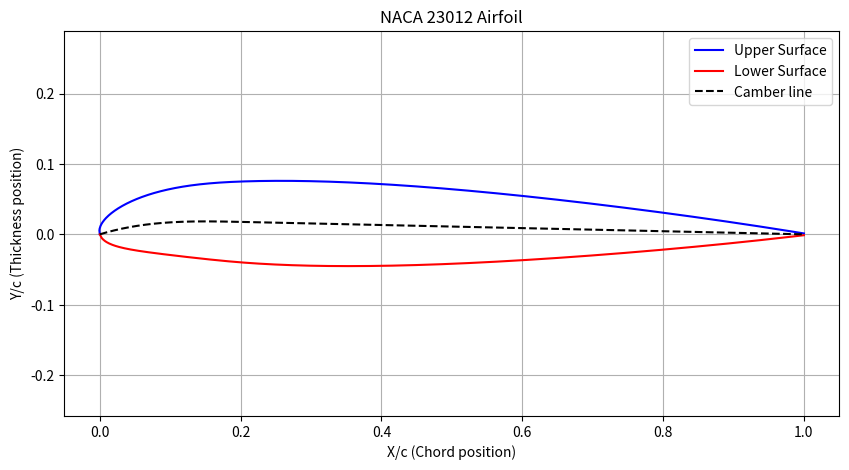

This figure's Python source:
import numpy as np
import matplotlib.pyplot as plt

def naca_5digit_airfoil(naca_code, c=1.0, num_points=1000):
    """
    Generates the coordinates for a NACA 5-digit airfoil.

    Parameters:
    naca_code (str or int): The 5-digit NACA code (e.g., '23012' or 23012).
    c (float): The chord length (default is 1.0).
    num_points (int): The number of points for each surface (upper and lower).

    Returns:
    tuple: (xu, yu, xl, yl, x, yc) coordinates for the upper and lower surfaces.
    """
    if isinstance(naca_code, int):
        naca_code = str(naca_code)

    L = int(naca_code[0])           # Design Lift Coeff (Cl = 0.15 * L)
    P = int(naca_code[1])           # Max camber position index
    Q = int(naca_code[2])           # Standard (0) or Reflex (1)
    t = int(naca_code[3:]) / 100.0  # Max thickness
    
    # Mapping for standard non-reflexed series (Q=0)
    p_map = {1: 0.05, 2: 0.10, 3: 0.15, 4: 0.20, 5: 0.25}
    m_map = {1: 0.0580, 2: 0.1260, 3: 0.2025, 4: 0.2900, 5: 0.3910}
    k1_map = {1: 361.4, 2: 51.64, 3: 15.957, 4: 6.643, 5: 3.230}
    
    p = p_map[P]
    m = m_map[P]

    # k1 must be scaled by (Design Cl / 0.3)
    k1 = k1_map[P] * ( (0.15 * L) / 0.3 )

    # linear spacing
    x = np.linspace(0, c, num_points)

    # For better definition around the leading edge
    # x = (c / 2.0) * (1.0 - np.cos(np.linspace(0, np.pi, num_points)))

    # Half thickness equation
    yt = (t * c *5) * (0.2969 * np.sqrt(x/c) - 0.1260 * (x/c) - 0.3516 * (x/c)**2 + 0.2843 * (x/c)**3 - 0.1015 * (x/c)**4)

    # Camber line and gradient
    yc = np.zeros(num_points)
    dyc_dx = np.zeros(num_points)
    
    for i in range(len(x)):
        if x[i] <= m:
            yc[i] = (k1/6.0) * ((x[i]/c)**3 - 3*m*(x[i]/c)**2 + (m**2)*(3-m)*x[i])
            dyc_dx[i] = (k1/6.0) * (3*(x[i]/c)**2 - 6*m*(x[i]/c) + (m**2)*(3-m))
        else:
            yc[i] = (k1 * (m**3) / 6.0) * (1.0 - (x[i]/c))
            dyc_dx[i] = -(k1 * (m**3) / 6.0)

    # Angle of the camber line gradient (theta)
    theta = np.arctan(dyc_dx)

    # Upper and lower surface coordinates
    xu = x - yt * np.sin(theta)
    yu = yc + yt * np.cos(theta)
    xl = x + yt * np.sin(theta)
    yl = yc - yt * np.cos(theta)

    return xu, yu, xl, yl, x, yc



if __name__ == "__main__":
    import matplotlib.pyplot as plt
    # Example Usage:
    naca_code = '23012'
    xu, yu, xl, yl, x, yc = naca_5digit_airfoil(naca_code)

    # Plotting the airfoil
    plt.figure(figsize=(10, 5))
    plt.plot(xu, yu, 'b-', label='Upper Surface')
    plt.plot(xl, yl, 'r-', label='Lower Surface')
    plt.plot(x, yc, 'k--', label='Camber line')
    plt.title(f'NACA {naca_code} Airfoil')
    plt.xlabel('X/c (Chord position)')
    plt.ylabel('Y/c (Thickness position)')
    plt.axis('equal')
    plt.legend()
    plt.grid(True)
    plt.show()
